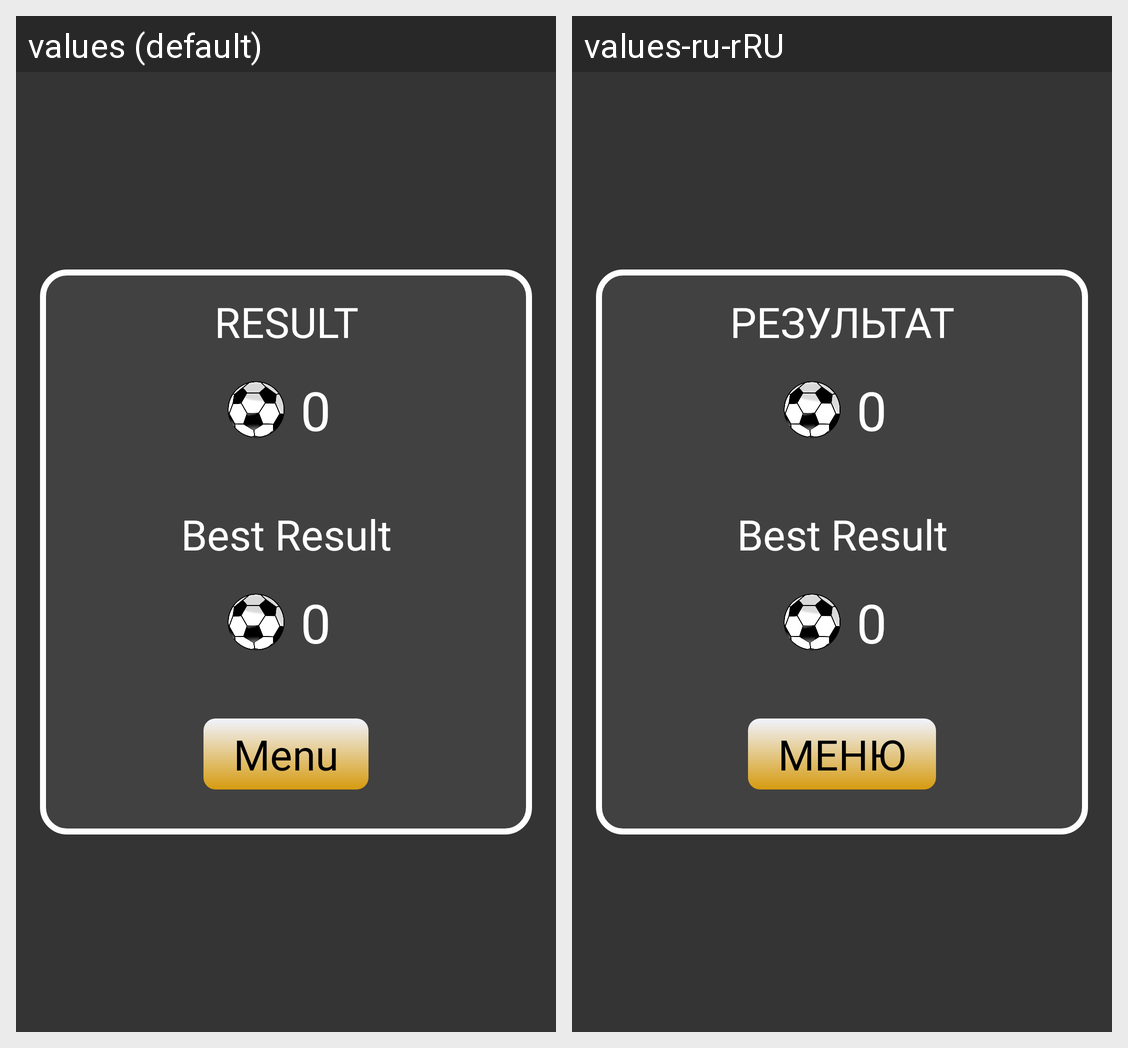

Locale-by-locale string values for the Android screen shown in this grid:
Android screen res/layout/game_result_dialog.xml rendered under 2 locales, left to right: values (default), values-ru-rRU. Device: Nexus 5 (rendered at 1080×1920; each locale shown at half size, 540×960, under a caption strip naming it); theme Theme.LotsOfBalls.
Strings drawn on this screen, with the default value and each locale's value (text and hints the layout hard-codes, and strings that could not be matched under every locale, appear in the picture but are not listed):

result
  values: RESULT
  values-ru-rRU: РЕЗУЛЬТАТ

menu
  values: Menu
  values-ru-rRU: МЕНЮ
